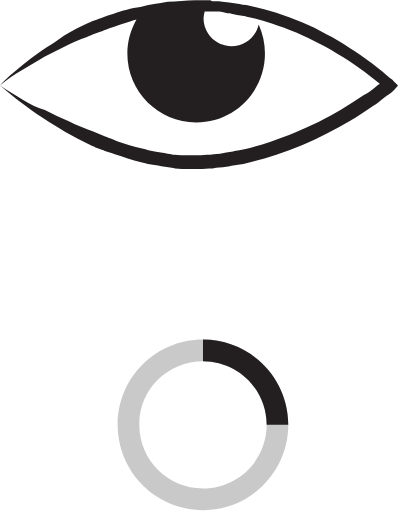
t = 0.00 s
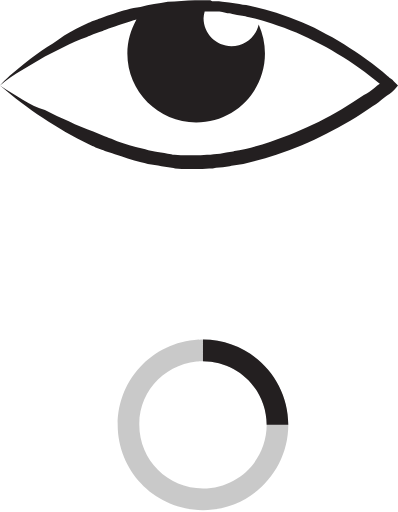
t = 0.20 s
t = 0.40 s: frame unchanged from t = 0.20 s, image omitted
t = 0.60 s: frame unchanged from t = 0.20 s, image omitted

The animated SVG that drew these frames (rendered in a browser with its animation timeline set to each time). Animation: 1 SMIL element (animateTransform=1); one cycle of 0.80 s, repeats indefinitely.

<?xml version="1.0" encoding="utf-8"?>
<!-- Generator: Adobe Illustrator 19.0.0, SVG Export Plug-In . SVG Version: 6.00 Build 0)  -->
<svg version="1.1" xmlns="http://www.w3.org/2000/svg" xmlns:xlink="http://www.w3.org/1999/xlink" x="0px" y="0px"
	 viewBox="0 0 70 90" enable-background="new 0 0 70 90" xml:space="preserve">
<g id="Fondo">
	<path id="XMLID_5_" fill="#231F20" d="M69.2,14.2c-0.2-0.2-0.3-0.3-0.5-0.4c-0.2-0.1-0.3-0.3-0.5-0.4c-0.3-0.3-0.6-0.5-0.9-0.8
		c-0.6-0.5-1.3-1-1.9-1.5c-1.3-1-2.6-1.9-3.9-2.7c-1.3-0.9-2.7-1.7-4.1-2.4c-1.4-0.8-2.8-1.5-4.3-2.1c-1.5-0.6-3-1.2-4.5-1.7
		C47,1.7,45.4,1.3,43.9,1c-0.4-0.1-0.8-0.2-1.2-0.2l-0.6-0.1l-0.6-0.1c-0.4-0.1-0.8-0.1-1.2-0.2l-1.2-0.1c-0.4-0.1-0.8-0.1-1.2-0.1
		l-0.6,0L37,0l-0.3,0l-1.2,0l-0.1,0l-0.1,0l-0.1,0l-0.3,0l-0.6,0c-1.6,0-3.2,0.2-4.8,0.3l-1.2,0.2c-0.2,0-0.4,0.1-0.6,0.1l-0.6,0.1
		l-1.2,0.2l-1.2,0.3c-0.2,0-0.4,0.1-0.6,0.1l-0.6,0.1c-0.4,0.1-0.8,0.2-1.2,0.3c-0.8,0.2-1.5,0.4-2.3,0.7c-0.8,0.2-1.5,0.5-2.3,0.8
		c-0.4,0.1-0.8,0.3-1.1,0.4c-0.2,0.1-0.4,0.1-0.6,0.2c-0.2,0.1-0.4,0.2-0.5,0.2c-1.5,0.7-2.9,1.4-4.2,2.2C10,7.2,8.6,8,7.3,8.9
		C6,9.8,4.7,10.8,3.5,11.8c-0.6,0.5-1.2,1-1.8,1.5C1.1,13.9,0.5,14.4,0,15c1.2-1,2.5-1.9,3.9-2.7c1.3-0.8,2.7-1.6,4-2.4
		c1.4-0.7,2.8-1.4,4.2-2.1c0.7-0.3,1.4-0.6,2.1-0.9l1.1-0.4C15.6,6.3,16,6.2,16.4,6l1.1-0.4c0.4-0.1,0.7-0.3,1.1-0.4
		c0.7-0.3,1.4-0.5,2.2-0.8c0.7-0.2,1.5-0.5,2.2-0.7c0.3-0.1,0.7-0.2,1-0.3c-1,1.8-1.6,3.8-1.6,6c0,6.7,5.4,12.1,12.1,12.1
		c6.7,0,12.1-5.4,12.1-12.1c0-1.8-0.4-3.5-1.1-5.1c-0.5,2.2-2.5,3.8-4.8,3.8c-2.7,0-4.9-2.2-4.9-4.9c0-0.4,0.1-0.8,0.2-1.2l0.8,0
		l0.3,0l0.3,0l0.6,0c0.4,0,0.8,0,1.1,0.1L40,2.3c0.4,0,0.8,0.1,1.1,0.2l0.6,0.1l0.6,0.1c0.4,0.1,0.8,0.1,1.1,0.2
		c1.5,0.3,3,0.7,4.4,1.2c1.5,0.5,2.9,1,4.3,1.6c1.4,0.6,2.8,1.3,4.2,2c1.4,0.7,2.7,1.5,4,2.3c1.3,0.8,2.6,1.7,3.8,2.6
		c0.6,0.5,1.2,0.9,1.8,1.4c0.3,0.2,0.6,0.5,0.9,0.7c-0.3,0.2-0.6,0.4-0.9,0.7c-0.6,0.5-1.2,0.9-1.9,1.3c-1.3,0.9-2.6,1.7-3.9,2.5
		c-1.3,0.8-2.7,1.5-4,2.2c-1.4,0.7-2.8,1.3-4.2,1.9c-1.4,0.6-2.9,1.1-4.3,1.6c-1.5,0.5-2.9,0.9-4.4,1.3l-1.1,0.2
		c-0.4,0.1-0.8,0.1-1.1,0.2l-0.6,0.1c-0.2,0-0.4,0.1-0.6,0.1l-1.1,0.2l-1.1,0.1l-0.6,0.1l-0.6,0l-1.1,0.1l-1.1,0l-0.6,0l-0.6,0
		l-0.6,0c-0.2,0-0.4,0-0.6,0l-1.1-0.1c-0.2,0-0.4,0-0.6-0.1l-0.6-0.1l-0.6-0.1l-0.6-0.1c-0.4-0.1-0.8-0.1-1.1-0.2l-1.1-0.2
		c-0.4-0.1-0.7-0.2-1.1-0.3c-1.5-0.4-3-0.8-4.4-1.3l-0.5-0.2l-0.5-0.2c-0.4-0.1-0.7-0.3-1.1-0.4c-0.7-0.3-1.4-0.6-2.1-0.9
		c-1.4-0.5-2.9-1.1-4.3-1.8c-1.4-0.6-2.8-1.3-4.2-2C6.7,19,5.3,18.3,4,17.5c-1.3-0.8-2.7-1.6-4-2.5c0.6,0.5,1.2,1,1.8,1.5
		c0.6,0.5,1.2,1,1.9,1.5c1.3,0.9,2.5,1.9,3.8,2.7c1.3,0.9,2.7,1.7,4,2.5c1.4,0.8,2.8,1.5,4.2,2.2c0.4,0.2,0.7,0.3,1.1,0.5l1.1,0.4
		c0.4,0.1,0.7,0.3,1.1,0.4l0.6,0.2l0.6,0.2c1.5,0.5,3,1,4.6,1.4c0.4,0.1,0.8,0.2,1.2,0.3l1.2,0.2c0.4,0.1,0.8,0.1,1.2,0.2l0.6,0.1
		l0.6,0.1l0.6,0.1c0.2,0,0.4,0.1,0.6,0.1l1.2,0.1c0.2,0,0.4,0,0.6,0l0.6,0l0.6,0l0.6,0l1.2,0l1.2-0.1l0.6,0l0.6-0.1
		c0.4,0,0.8-0.1,1.2-0.1l1.2-0.2c0.2,0,0.4-0.1,0.6-0.1l0.6-0.1c0.4-0.1,0.8-0.1,1.2-0.2l1.2-0.3c1.6-0.4,3.1-0.8,4.6-1.3
		c1.5-0.5,3-1.1,4.5-1.7c1.5-0.6,2.9-1.3,4.3-2c1.4-0.7,2.8-1.5,4.2-2.3c1.4-0.8,2.7-1.7,4-2.6c0.7-0.4,1.3-0.9,1.9-1.4
		c0.3-0.2,0.6-0.5,1-0.7c0.3-0.2,0.6-0.5,0.9-0.8L70,15L69.2,14.2z"/>
	<g id="Spinner_2_">
		<path id="XMLID_6_" opacity="0.25" fill="#272727" enable-background="new    " d="M35.7,59.7c-8.3,0-15,6.7-15,15
			c0,8.3,6.7,15,15,15c8.3,0,15-6.7,15-15C50.7,66.5,44,59.7,35.7,59.7 M35.7,63.5c6.2,0,11.2,5,11.2,11.2c0,6.2-5,11.2-11.2,11.2
			c-6.2,0-11.2-5-11.2-11.2C24.4,68.5,29.5,63.5,35.7,63.5"/>
		<g id="XMLID_1_">
			<circle id="XMLID_4_" fill="none" cx="35.7" cy="74.7" r="15"/>
			
				<animateTransform  type="rotate" fill="remove" calcMode="linear" attributeName="transform" additive="replace" dur="0.8s" accumulate="none" from="0 35.5 74.5" restart="always" to="360 35.5 74.5" repeatCount="indefinite">
				</animateTransform>
		</g>
	</g>
</g>
<g id="Rotative">
	<path id="XMLID_3_" fill="#231F20" d="M35.7,59.7c8.3,0,15,6.7,15,15h-3.8c0-6.2-5-11.2-11.2-11.2V59.7z"/>
	<circle id="XMLID_2_" fill="none" cx="35.7" cy="74.7" r="8.8"/>
</g>
</svg>
